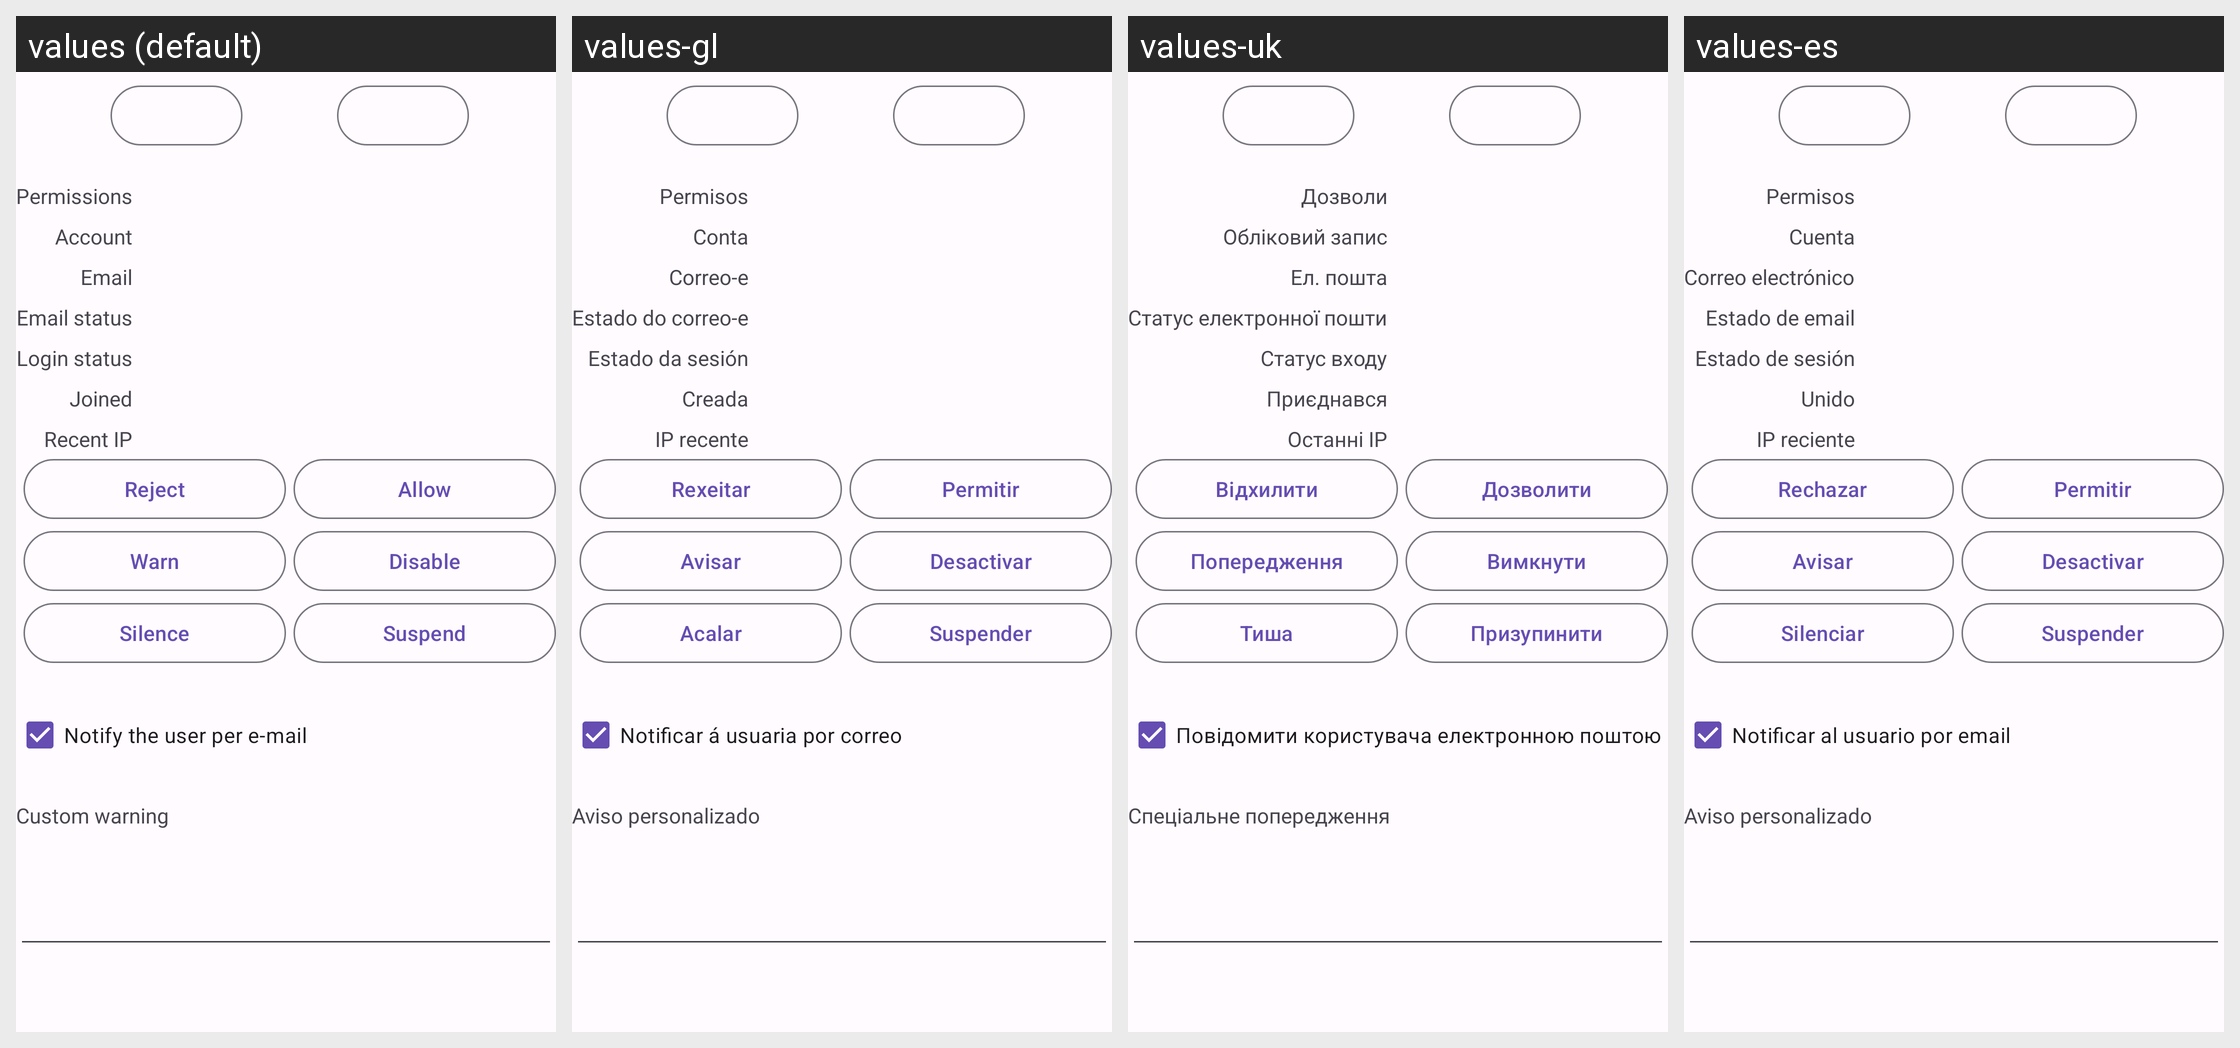

This grid shows one Android layout under several languages. Give, for every string resource on the screen, its name, the default text and each shown locale's text.
Android screen res/layout/activity_admin_report.xml rendered under 4 locales, left to right: values (default), values-gl, values-uk, values-es. Device: Nexus 5 (rendered at 1080×1920; each locale shown at half size, 540×960, under a caption strip naming it); theme AppThemeBar.
Other locales in the repository, not shown: values-ar, values-ber, values-bg, values-bn, values-br, values-ca, values-cs, values-cy, values-da, values-de, values-el, values-eo, values-et, values-eu, values-fa, values-fr, values-gd, values-hi, values-hu, values-hy, values-ia, values-id, values-is, values-it, values-ja, values-kab, values-ko, values-lt, values-lv, values-ml, values-nl, values-no, values-oc, values-pl, values-pt, values-pt-rBR, values-ro, values-ru, values-sc, values-si, values-sl, values-sr, values-sv, values-szl, values-ta, values-tr, values-vi, values-zh-rCN, values-zh-rTW.
Strings drawn on this screen, with the default value and each locale's value (text and hints the layout hard-codes, and strings that could not be matched under every locale, appear in the picture but are not listed):

permissions
  values: Permissions
  values-gl: Permisos
  values-uk: Дозволи
  values-es: Permisos

account
  values: Account
  values-gl: Conta
  values-uk: Обліковий запис
  values-es: Cuenta

email
  values: Email
  values-gl: Correo-e
  values-uk: Ел. пошта
  values-es: Correo electrónico

email_status
  values: Email status
  values-gl: Estado do correo-e
  values-uk: Статус електронної пошти
  values-es: Estado de email

login_status
  values: Login status
  values-gl: Estado da sesión
  values-uk: Статус входу
  values-es: Estado de sesión

joined
  values: Joined
  values-gl: Creada
  values-uk: Приєднався
  values-es: Unido

recent_ip
  values: Recent IP
  values-gl: IP recente
  values-uk: Останні IP
  values-es: IP reciente

reject
  values: Reject
  values-gl: Rexeitar
  values-uk: Відхилити
  values-es: Rechazar

allow
  values: Allow
  values-gl: Permitir
  values-uk: Дозволити
  values-es: Permitir

warn
  values: Warn
  values-gl: Avisar
  values-uk: Попередження
  values-es: Avisar

disable
  values: Disable
  values-gl: Desactivar
  values-uk: Вимкнути
  values-es: Desactivar

silence
  values: Silence
  values-gl: Acalar
  values-uk: Тиша
  values-es: Silenciar

suspend
  values: Suspend
  values-gl: Suspender
  values-uk: Призупинити
  values-es: Suspender

email_user
  values: Notify the user per e-mail
  values-gl: Notificar á usuaria por correo
  values-uk: Повідомити користувача електронною поштою
  values-es: Notificar al usuario por email

custom_warning
  values: Custom warning
  values-gl: Aviso personalizado
  values-uk: Спеціальне попередження
  values-es: Aviso personalizado
